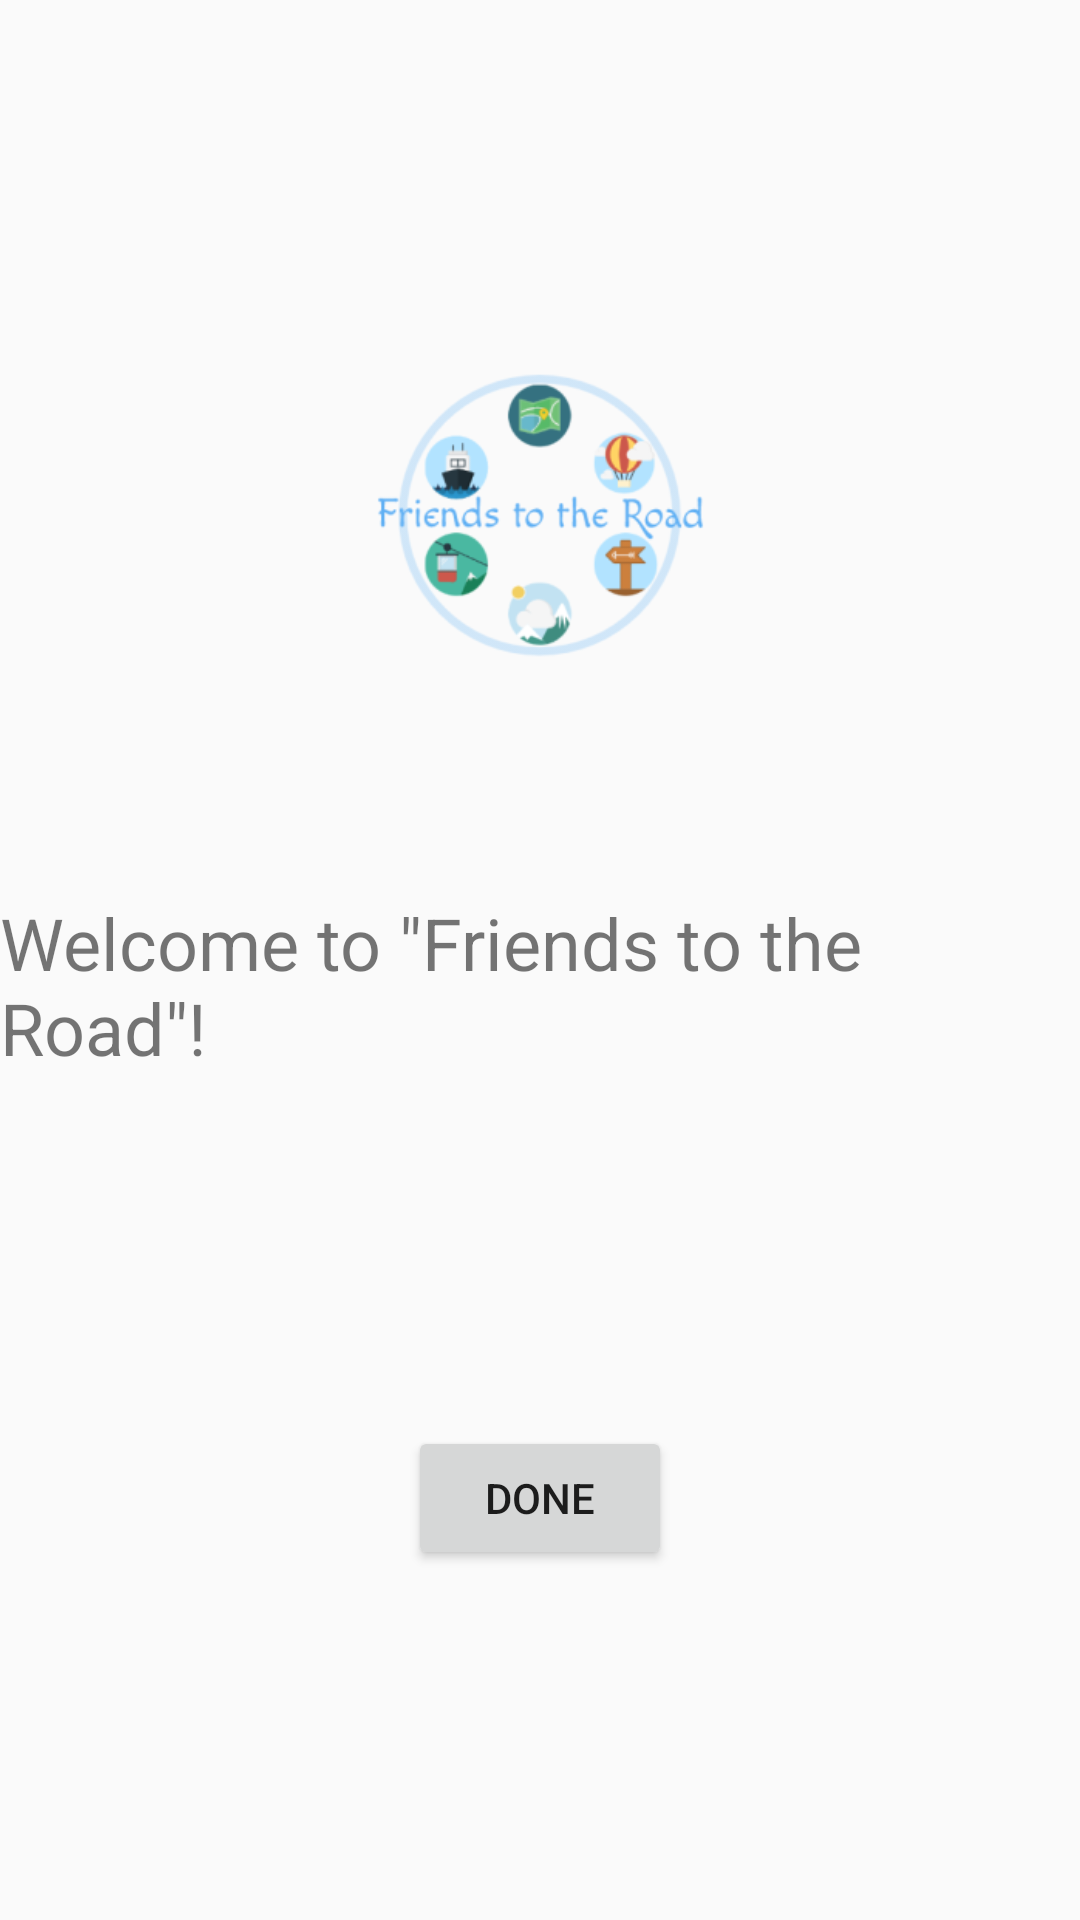

Here is an Android app screen rendered from its layout file. Give the layout XML and the strings, colors and styles it references.
<!-- AndroidManifest.xml: application theme AppTheme -->
<!-- res/layout/activity_introduction.xml -->
<?xml version="1.0" encoding="utf-8"?>
<androidx.constraintlayout.widget.ConstraintLayout xmlns:android="http://schemas.android.com/apk/res/android"
    xmlns:app="http://schemas.android.com/apk/res-auto"
    xmlns:tools="http://schemas.android.com/tools"
    android:layout_width="match_parent"
    android:layout_height="match_parent"
    tools:context=".IntroductionActivity">

    <ImageView
        android:id="@+id/imageView3"
        android:layout_width="169dp"
        android:layout_height="167dp"
        app:layout_constraintBottom_toBottomOf="parent"
        app:layout_constraintEnd_toEndOf="parent"
        app:layout_constraintStart_toStartOf="parent"
        app:layout_constraintTop_toTopOf="parent"
        app:layout_constraintVertical_bias="0.187"
        app:srcCompat="@mipmap/ic_launcher_foreground" />

    <TextView
        android:id="@+id/title"
        android:layout_width="wrap_content"
        android:layout_height="wrap_content"
        android:text='Welcome to "Friends to the Road"!'
        android:textSize="24sp"
        app:layout_constraintBottom_toBottomOf="parent"
        app:layout_constraintEnd_toEndOf="parent"
        app:layout_constraintStart_toStartOf="parent"
        app:layout_constraintTop_toBottomOf="@+id/imageView3"
        app:layout_constraintVertical_bias="0.132" />

    <Button
        android:id="@+id/finished"
        android:layout_width="wrap_content"
        android:layout_height="wrap_content"
        android:text="Done"
        app:layout_constraintBottom_toBottomOf="parent"
        app:layout_constraintEnd_toEndOf="parent"
        app:layout_constraintStart_toStartOf="parent"
        app:layout_constraintTop_toBottomOf="@+id/title" />
</androidx.constraintlayout.widget.ConstraintLayout>
<!-- resources referenced by this layout -->
<resources>
  <!-- mipmap ic_launcher_foreground: png bitmap (mipmap-hdpi, 9287 bytes) -->
  <style name="AppTheme" parent="Theme.AppCompat.Light.NoActionBar">
  
      </style>
</resources>
